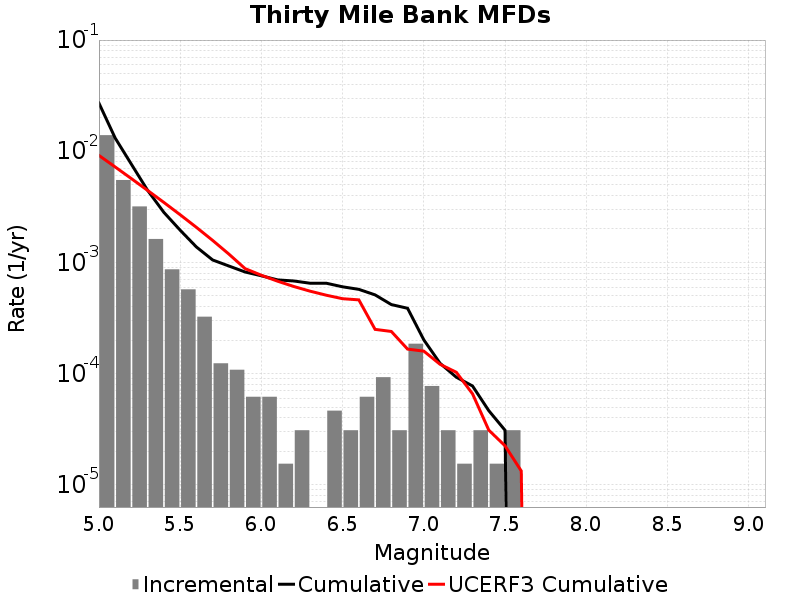

The file beside this chart, header and first rows:
Magnitude, Incremental Rate, Cumulative Rate, UCERF3 Cumulative Rate
5.05, 0.01395, 0.02709, 0.009172
5.15, 0.005511, 0.01314, 0.007221
5.25, 0.003189, 0.007631, 0.005671
5.35, 0.001625, 0.004443, 0.00444
5.45, 8.668632E-4, 0.002817, 0.003462
5.55, 5.727489E-4, 0.00195, 0.002685
5.65, 3.250737E-4, 0.001378, 0.002068
5.75, 1.238376E-4, 0.001053, 0.001578
5.85, 1.083579E-4, 9.28782E-4, 0.001189
5.95, 6.19188E-5, 8.204241E-4, 8.795427E-4
6.05, 6.19188E-5, 7.585053E-4, 7.672095E-4
6.15, 1.54797E-5, 6.965865E-4, 6.779818E-4
6.25, 3.09594E-5, 6.811068E-4, 6.0747005E-4
6.35, 0.0, 6.501474E-4, 5.5146054E-4
6.45, 4.64391E-5, 6.501474E-4, 5.071239E-4
6.55, 3.09594E-5, 6.037083E-4, 4.7190604E-4
6.65, 6.19188E-5, 5.727489E-4, 4.6071623E-4
6.75, 9.28782E-5, 5.108301E-4, 2.5008136E-4
6.85, 3.09594E-5, 4.179519E-4, 2.3949363E-4
6.95, 1.857564E-4, 3.869925E-4, 1.6616374E-4
7.05, 7.73985E-5, 2.012361E-4, 1.593373E-4
7.15, 3.09594E-5, 1.238376E-4, 1.2131792E-4
7.25, 1.54797E-5, 9.28782E-5, 1.0289631E-4
7.35, 3.09594E-5, 7.73985E-5, 6.5798136E-5
7.45, 1.54797E-5, 4.64391E-5, 3.103456E-5
7.55, 3.09594E-5, 3.09594E-5, 2.2429607E-5
7.65, 0.0, 0.0, 1.3318822E-5
7.75, 0.0, 0.0, 0.0
7.85, 0.0, 0.0, 0.0
7.95, 0.0, 0.0, 0.0
8.05, 0.0, 0.0, 0.0
8.15, 0.0, 0.0, 0.0
8.25, 0.0, 0.0, 0.0
8.35, 0.0, 0.0, 0.0
8.45, 0.0, 0.0, 0.0
8.55, 0.0, 0.0, 0.0
8.65, 0.0, 0.0, 0.0
8.75, 0.0, 0.0, 0.0
8.85, 0.0, 0.0, 0.0
8.95, 0.0, 0.0, 0.0
9.05, 0.0, 0.0, 0.0
